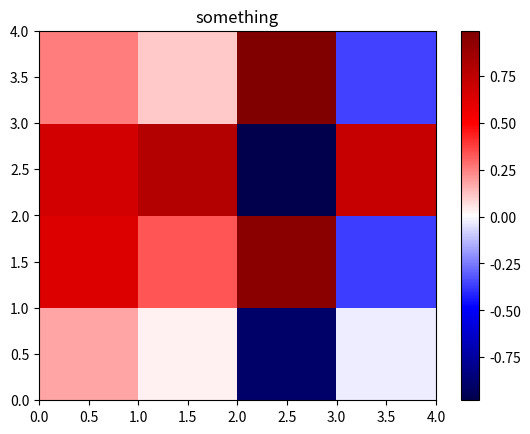

The script that saved this image:
import matplotlib
import matplotlib.pyplot as plt
from matplotlib.colors import BoundaryNorm
from matplotlib.ticker import MaxNLocator
import numpy as np


def plot_grid_mesh(x, y, values, title=None):
    """
    x (np array): N x N array of x coordinates (pixel corners)
    y (np array): N x N array of y coordinates (pixel corners)
    values (np array): N-1 x N-1 array of values to color
    """
    levels = MaxNLocator(nbins=15).tick_values(values.min(), values.max())
    cmap = plt.get_cmap('cividis')
    norm = BoundaryNorm(levels, ncolors=cmap.N, clip=True)

    fig, ax0 = plt.subplots(nrows=1)
    im = ax0.pcolormesh(x, y, values, cmap=cmap, norm=norm)
    fig.colorbar(im, ax=ax0)
    if title:
        ax0.set_title(title)
    plt.show()

def plot_grid(values, title=None):
    """
    values (np array): N x N array of values to color 
    """
    levels = MaxNLocator(nbins=15).tick_values(values.min(), values.max())
    cmap = plt.get_cmap('seismic')
    # norm = BoundaryNorm(levels, ncolors=cmap.N, clip=True)

    fig, ax0 = plt.subplots(nrows=1)
    im = ax0.pcolor(values, cmap=cmap, norm=None)
    fig.colorbar(im, ax=ax0)
    if title:
        ax0.set_title(title)
    plt.show()

if __name__ == '__main__':
    dx, dy = 1, 1
    y, x = np.mgrid[slice(1, 5 + dy, dy),
                    slice(1, 5 + dx, dx)]
    y = y.astype(float)
    # y[2][:] = 2.5
    zzz = np.sin(x)**10 + np.cos(10 + y*x) * np.cos(x)
    zzz = zzz[:-1, :-1]
    # plot_grid_mesh(x, y, zzz, title='something')
    plot_grid(zzz, title='something')